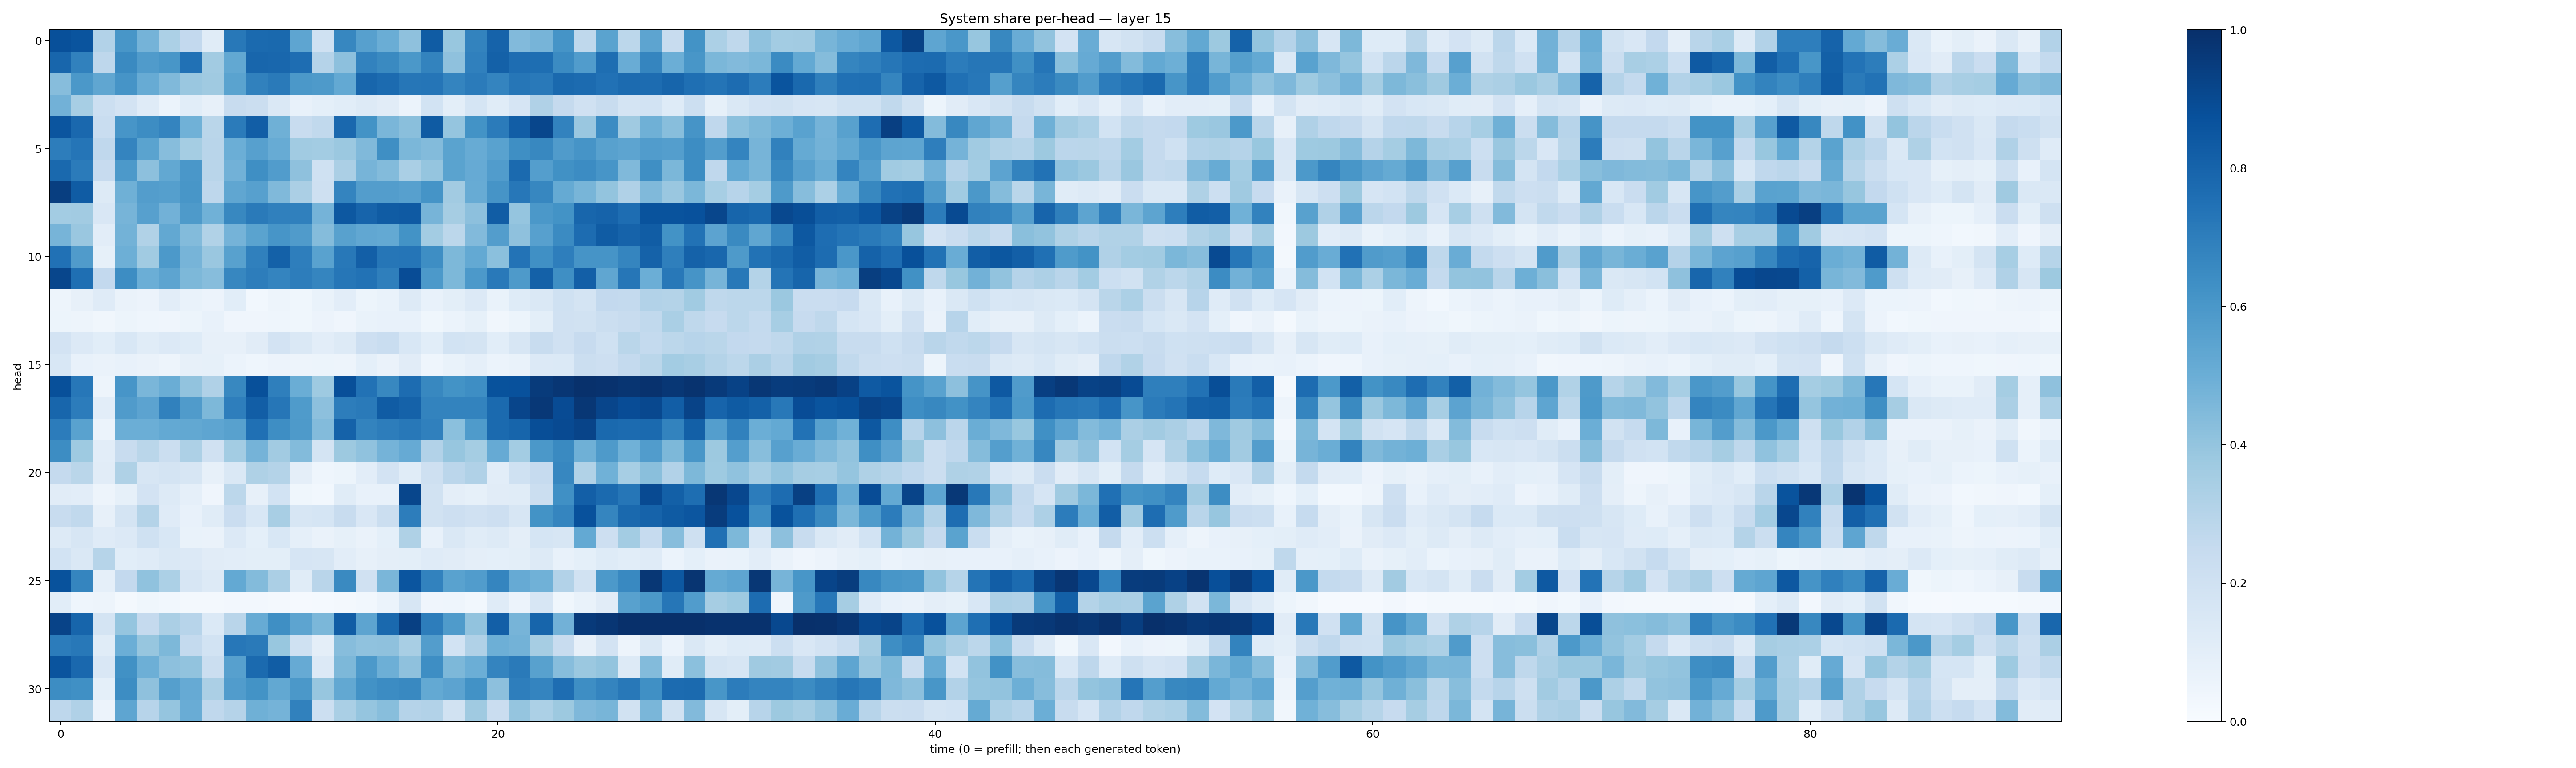

The file beside this chart, header and first rows:
0.8765363, 0.8606275, 0.31176627, 0.6049506, 0.47487766, 0.3319314, 0.25837955, 0.117133215, 0.71899945, 0.7754305, 0.7783326, 0.5380197, 0.2002537, 0.6670321, 0.562039, 0.502277, 0.41310725, 0.8295648, 0.39018214, 0.67814213, 0.8046325, 0.44488674, 0.46948838, 0.6164537
0.7902, 0.6858, 0.2744, 0.6559, 0.5808, 0.6054, 0.7493, 0.3631, 0.5241, 0.7913, 0.7885, 0.7644, 0.3032, 0.4161, 0.681, 0.6524, 0.5938, 0.6784, 0.4118, 0.6893, 0.811, 0.7646, 0.7617, 0.6503
0.4318, 0.5959, 0.532, 0.6116, 0.5085, 0.4454, 0.3854, 0.3685, 0.5471, 0.6838, 0.7111, 0.5946, 0.5861, 0.5205, 0.7916, 0.7724, 0.7268, 0.7324, 0.6719, 0.7107, 0.6723, 0.7284, 0.7156, 0.7798
0.4814, 0.3449, 0.2182, 0.1823, 0.1205, 0.0612, 0.1093, 0.08178, 0.2404, 0.2242, 0.1461, 0.07391, 0.09328, 0.1055, 0.1279, 0.1125, 0.05999, 0.1837, 0.09931, 0.1689, 0.1171, 0.165, 0.3203, 0.2519
0.8567, 0.7826, 0.2335, 0.6092, 0.6414, 0.6739, 0.4844, 0.2877, 0.7103, 0.8203, 0.4914, 0.2412, 0.2644, 0.7817, 0.618, 0.4613, 0.4254, 0.8347, 0.3961, 0.6207, 0.7076, 0.8219, 0.9121, 0.6802
0.7012, 0.7322, 0.2671, 0.6727, 0.5498, 0.4304, 0.3518, 0.2909, 0.4992, 0.5621, 0.5094, 0.3646, 0.3561, 0.3826, 0.4454, 0.6363, 0.4574, 0.44, 0.5474, 0.5109, 0.5512, 0.6364, 0.664, 0.5798
0.7778, 0.708, 0.2446, 0.5908, 0.4175, 0.5238, 0.5981, 0.2906, 0.4835, 0.6343, 0.5753, 0.4116, 0.2004, 0.3334, 0.469, 0.4404, 0.3388, 0.3951, 0.5503, 0.5126, 0.5744, 0.7754, 0.5689, 0.6263
0.9447, 0.8291, 0.13, 0.4918, 0.571, 0.5646, 0.6022, 0.2739, 0.5321, 0.5588, 0.4464, 0.3334, 0.2109, 0.6739, 0.5726, 0.572, 0.5619, 0.6169, 0.3628, 0.5091, 0.6107, 0.7251, 0.6659, 0.5179
0.3588, 0.3627, 0.1515, 0.471, 0.5591, 0.4832, 0.5886, 0.4869, 0.6629, 0.7125, 0.6895, 0.6886, 0.4744, 0.8451, 0.7999, 0.8302, 0.837, 0.4721, 0.3486, 0.4158, 0.8277, 0.3961, 0.5946, 0.621
0.469, 0.3828, 0.1039, 0.4804, 0.3139, 0.525, 0.44, 0.3148, 0.4758, 0.5471, 0.6062, 0.5805, 0.4355, 0.5581, 0.5302, 0.5197, 0.6194, 0.3576, 0.2797, 0.4452, 0.5719, 0.4102, 0.5595, 0.6493
0.7492, 0.5808, 0.0841, 0.4944, 0.3645, 0.5901, 0.4691, 0.3859, 0.5575, 0.6895, 0.8091, 0.696, 0.5526, 0.7188, 0.8203, 0.7277, 0.7324, 0.638, 0.4566, 0.5196, 0.4191, 0.7418, 0.6292, 0.6974
0.9102, 0.7541, 0.2596, 0.6436, 0.4998, 0.5424, 0.4542, 0.4328, 0.6676, 0.7011, 0.6721, 0.6993, 0.6681, 0.7297, 0.7434, 0.6931, 0.8869, 0.5906, 0.4568, 0.5927, 0.7176, 0.5894, 0.8091, 0.6341
0.04917, 0.08028, 0.1194, 0.06593, 0.05701, 0.1049, 0.07022, 0.05703, 0.1062, 0.02929, 0.04925, 0.03721, 0.06855, 0.1038, 0.05191, 0.06957, 0.1282, 0.07291, 0.09795, 0.1343, 0.06722, 0.1221, 0.1428, 0.2009
0.05171, 0.04941, 0.03384, 0.05117, 0.04322, 0.04074, 0.05332, 0.07473, 0.03915, 0.0417, 0.04477, 0.03849, 0.05493, 0.04292, 0.06967, 0.07272, 0.07753, 0.03521, 0.06042, 0.08464, 0.03364, 0.05306, 0.1015, 0.1973
0.1821, 0.1337, 0.1081, 0.1561, 0.1151, 0.1355, 0.1218, 0.0799, 0.08049, 0.1103, 0.1827, 0.1424, 0.1042, 0.1317, 0.2146, 0.2321, 0.1542, 0.1063, 0.1845, 0.1761, 0.1069, 0.1565, 0.2371, 0.1981
0.1549, 0.07128, 0.06356, 0.07321, 0.06465, 0.04699, 0.07948, 0.08384, 0.06136, 0.04415, 0.05559, 0.04947, 0.05181, 0.047, 0.09041, 0.06603, 0.1114, 0.04442, 0.06884, 0.08645, 0.06174, 0.0694, 0.1345, 0.1376
0.8781, 0.7239, 0.04749, 0.6085, 0.4613, 0.5022, 0.4038, 0.3184, 0.6639, 0.8768, 0.6925, 0.5039, 0.3739, 0.8809, 0.7437, 0.663, 0.7673, 0.6633, 0.6207, 0.6398, 0.8699, 0.8718, 0.9565, 0.9749
0.7928, 0.7052, 0.102, 0.5795, 0.545, 0.6868, 0.5819, 0.4549, 0.6958, 0.821, 0.7274, 0.5845, 0.4145, 0.7021, 0.7124, 0.8297, 0.8057, 0.6777, 0.6767, 0.679, 0.7736, 0.9156, 0.9668, 0.8921
0.7056, 0.5542, 0.06154, 0.4994, 0.4995, 0.5216, 0.5249, 0.5356, 0.5548, 0.7521, 0.6371, 0.5872, 0.4401, 0.8059, 0.6761, 0.7014, 0.7206, 0.6879, 0.4208, 0.5857, 0.7771, 0.7948, 0.8854, 0.8971
0.6443, 0.3721, 0.1051, 0.2399, 0.2857, 0.2234, 0.3275, 0.1973, 0.3561, 0.4743, 0.3597, 0.4406, 0.1766, 0.3768, 0.4095, 0.4733, 0.5146, 0.3113, 0.3922, 0.3549, 0.5131, 0.357, 0.5968, 0.6561
0.2523, 0.2852, 0.1118, 0.3211, 0.1601, 0.1794, 0.1606, 0.07838, 0.1475, 0.321, 0.3058, 0.09423, 0.04457, 0.05116, 0.1043, 0.1808, 0.1169, 0.2082, 0.2844, 0.3181, 0.1054, 0.2017, 0.2494, 0.6672
0.1096, 0.1023, 0.0486, 0.08331, 0.1833, 0.1279, 0.08802, 0.04164, 0.2781, 0.08049, 0.1855, 0.03744, 0.02917, 0.114, 0.07221, 0.07364, 0.9123, 0.1894, 0.09591, 0.08506, 0.1106, 0.1139, 0.2227, 0.6299
0.2362, 0.2639, 0.08179, 0.1745, 0.3058, 0.1205, 0.07157, 0.1149, 0.2283, 0.153, 0.3402, 0.1566, 0.1708, 0.2365, 0.15, 0.2195, 0.6998, 0.1883, 0.2147, 0.1963, 0.2132, 0.1629, 0.6194, 0.6689
0.1315, 0.1628, 0.1174, 0.1345, 0.2028, 0.1539, 0.06673, 0.06494, 0.1355, 0.09308, 0.1535, 0.08901, 0.06458, 0.08231, 0.06596, 0.09297, 0.3213, 0.07709, 0.1465, 0.1153, 0.1284, 0.09743, 0.1707, 0.1632
0.184, 0.1478, 0.2998, 0.1085, 0.1195, 0.1438, 0.1355, 0.1108, 0.1052, 0.1004, 0.09819, 0.1658, 0.1613, 0.1043, 0.08195, 0.09519, 0.09923, 0.1197, 0.1126, 0.09445, 0.09103, 0.1015, 0.1298, 0.07152
0.8688, 0.6682, 0.08918, 0.2585, 0.4079, 0.3319, 0.1582, 0.1258, 0.5224, 0.4376, 0.3349, 0.1165, 0.2921, 0.6535, 0.1984, 0.4641, 0.858, 0.6828, 0.5528, 0.5756, 0.668, 0.5139, 0.4852, 0.3093
0.109, 0.04442, 0.04938, 0.01572, 0.03717, 0.0293, 0.02072, 0.01996, 0.0241, 0.02583, 0.02192, 0.009087, 0.01469, 0.02258, 0.02878, 0.06226, 0.1638, 0.04099, 0.04555, 0.02887, 0.1204, 0.05573, 0.1611, 0.0379
0.9245, 0.7956, 0.1735, 0.3973, 0.2537, 0.3347, 0.2964, 0.1401, 0.2903, 0.5088, 0.6339, 0.5424, 0.4581, 0.8253, 0.5395, 0.7783, 0.9364, 0.703, 0.5824, 0.4036, 0.8169, 0.4709, 0.7966, 0.4812
0.7035, 0.7208, 0.1172, 0.4965, 0.3908, 0.4552, 0.256, 0.187, 0.7227, 0.7139, 0.3894, 0.202, 0.09718, 0.4334, 0.4096, 0.4104, 0.3416, 0.5737, 0.1848, 0.3169, 0.4927, 0.4784, 0.3488, 0.2345
0.8604, 0.7814, 0.1498, 0.6276, 0.4949, 0.4155, 0.4055, 0.2218, 0.5618, 0.7735, 0.8248, 0.5118, 0.1356, 0.455, 0.5932, 0.4931, 0.4133, 0.6383, 0.4543, 0.4997, 0.6731, 0.7136, 0.5576, 0.4324
0.6444, 0.6319, 0.09172, 0.6412, 0.4107, 0.5652, 0.512, 0.3332, 0.5746, 0.6187, 0.5236, 0.5945, 0.3943, 0.5247, 0.6239, 0.6478, 0.6567, 0.5198, 0.5433, 0.6212, 0.4155, 0.6988, 0.6746, 0.7638
0.2763, 0.3203, 0.05809, 0.5382, 0.2959, 0.3948, 0.507, 0.2674, 0.3032, 0.491, 0.4733, 0.6873, 0.2165, 0.3362, 0.3949, 0.4295, 0.3039, 0.3114, 0.1934, 0.371, 0.2268, 0.3977, 0.3308, 0.3767
